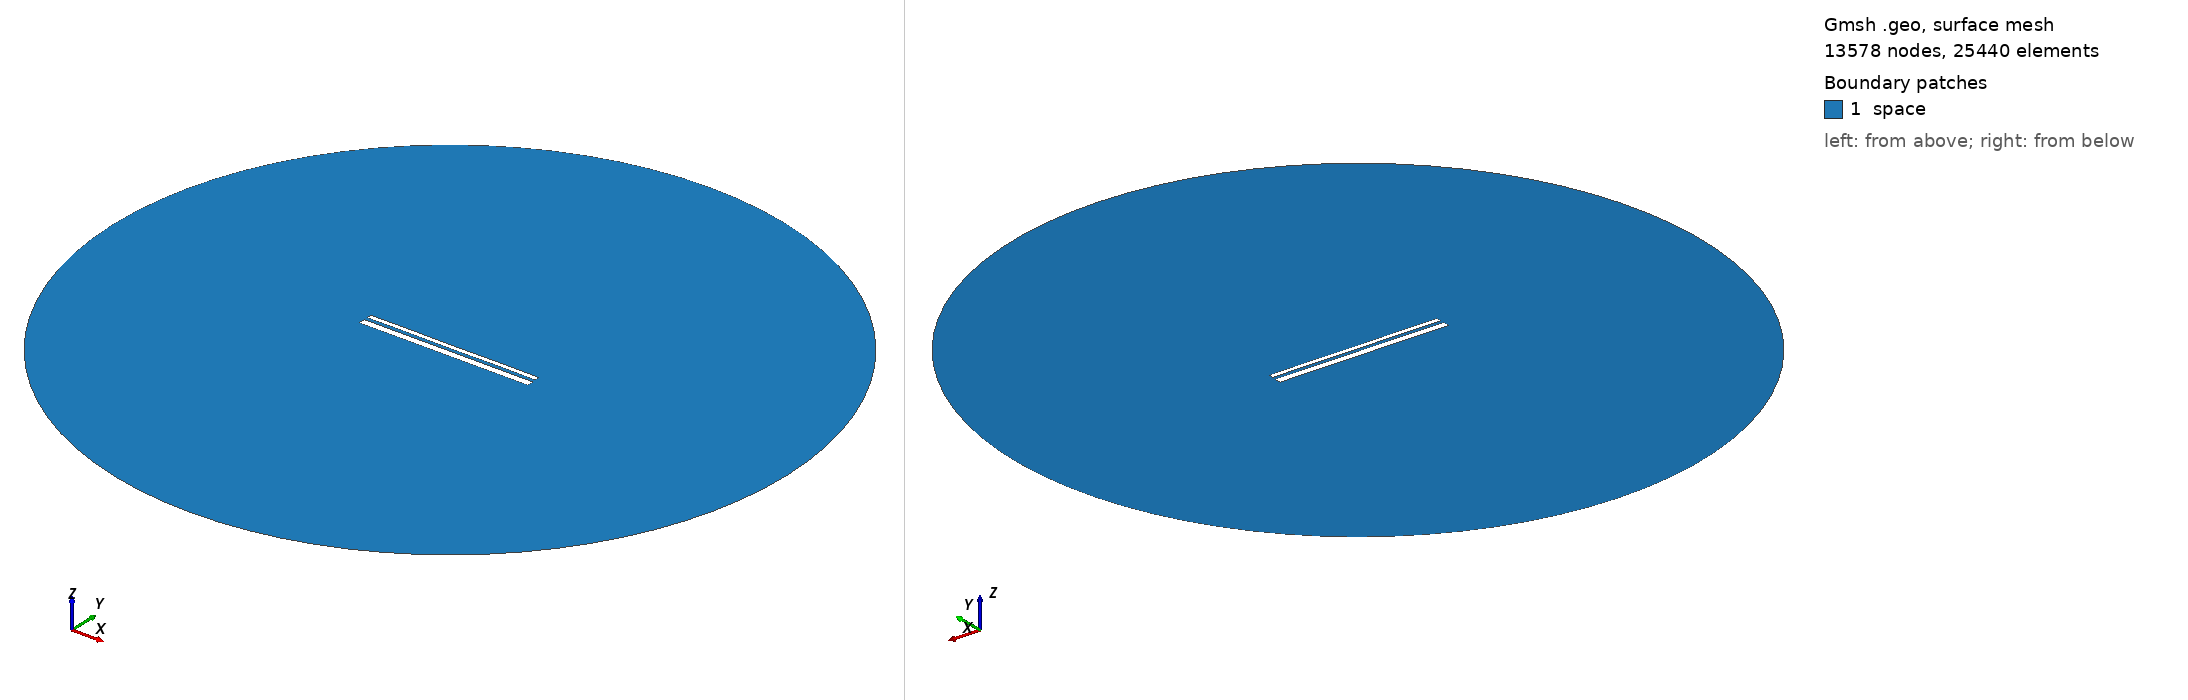

Gmsh geometry script, surface-meshed: 13578 nodes, 25440 surface elements. Boundary patches (legend numbers): 1 space. Left view from above one corner, right view from below the opposite corner. Legend entries are the model's physical surfaces. The drawing asked Gmsh for element sizes between 1% and 20% of the model's largest extent; the script's own settings can give other sizes.

=== 12814.geo (drawn) ===
//---------------------------------------
// Geometry kernel
//---------------------------------------

SetFactory("OpenCASCADE");



//---------------------------------------
// Parameters of the geometry
//---------------------------------------

// Overetch of the upper plate
overetch = 0.5;

// Distance between the plates
distance = 1.5;

// Discretization over the x axis (for the deformation)
nx = 50; 

// Length of the plate
L = 100 - overetch; 

// Number of modes
n = 4; 

// 1st mode coefficient
coeff(1) = 0.0;
beta(1) = 0.596864 * 3.1415926535 / L;

// 2nd mode coefficient
coeff(2) = 0.0;
beta(2) = 1.49418 * 3.1415926535 / L;

// 3rd mode coefficient
coeff(3) = 0.0;
beta(3) = 2.50025 * 3.1415926535 / L;

// 4th mode coefficient
coeff(4) = 0.07499999999999998;
beta(4) = 3.49999 * 3.1415926535 / L;



//---------------------------------------
// Upper plate (deformed rectangle)
//---------------------------------------

// Coordiantes of the upper plate
xmin = -50;
xmax = 50 - overetch;

// Height of the upper plate
yheight = 4 - 2 * overetch;

// Indexes of the points
UpperID[] = {};
LowerID[] = {};
LeftID[] = {};
RightID[] = {};

// Point index
p = 1;

// Horizontal edges
For i In {1:nx}
    x = xmin + (i-1)*(xmax - xmin)/(nx-1);

    y_bottom = distance / 2 + overetch;
    For j In {1:n}
        C = (Cosh(beta(j)*L) + Cos(beta(j)*L)) / (Sinh(beta(j)*L) + Sin(beta(j)*L));
        y_bottom  = y_bottom + coeff(j) * (Cosh(beta(j)*(x+50)) - Cos(beta(j)*(x+50)) - C * (Sinh(beta(j)*(x+50)) - Sin(beta(j)*(x+50))));
    EndFor

    y_top = y_bottom + yheight;

    Point(p) = {x, y_top, 0, 1.0};
    UpperID[i] = p;
    p = p + 1;

    Point(p) = {x, y_bottom, 0, 1.0};
    LowerID[i] = p;
    p = p + 1;
EndFor

// Create point lists
UpperPts[] = {}; LowerPts[] = {};
For i In {1:nx}
  UpperPts[] += {UpperID[i]};
  LowerPts[] += {LowerID[i]};
EndFor

// Build splines
Spline(1) = {UpperPts[]};
Spline(2) = {LowerPts[]};
Line(3) = {LowerPts[nx-1], UpperPts[nx-1]};
Line(4) = {LowerPts[0], UpperPts[0]};

// Build the plane surface
Curve Loop(1) = {2, 3, -1, -4};
Plane Surface(1) = {1};



//---------------------------------------
// Lower plate (rectangle)
//---------------------------------------

// Vertices
Point(1001) = {-50, -1, 0, 1.0};
Point(1002) = { 50, -1, 0, 1.0};
Point(1003) = { 50,  -5, 0, 1.0};
Point(1004) = {-50,  -5, 0, 1.0};

// Edges
Line(5) = {1001, 1002};
Line(6) = {1002, 1003};
Line(7) = {1003, 1004};
Line(8) = {1004, 1001};

// Plane surface
Line Loop(2) = {5, 6, 7, 8};
Plane Surface(2) = {2}; 



//---------------------------------------
// Outer (fictious) boundary
//---------------------------------------

// Points
Point(1005) = {0, 0, 0};       // Center
Point(1006) = {200, 0, 0};     // Start point
Point(1007) = {0, 200, 0};     // 90 degrees
Point(1008) = {-200, 0, 0};    // 180 degrees
Point(1009) = {0, -200, 0};    // 270 degrees

// Circle arcs (each needs start, center, end)
Circle(9) = {1006, 1005, 1007};
Circle(10) = {1007, 1005, 1008};
Circle(11) = {1008, 1005, 1009};
Circle(12) = {1009, 1005, 1006};

// Plane surface for the entire domain
Curve Loop(3) = {9, 10, 11, 12};
Surface(3) = {3};

// Subtract the plates from the whole domain to obtain the actual domain where we want to solve the equations
BooleanDifference{ Surface{3}; Delete; }{ Surface{1}; Surface{2}; Delete; }




//---------------------------------------
// Transfinite Lines/Curves
//---------------------------------------

// Set the number of points on the boundaries
r = 7;

// Plates
Transfinite Curve {1, 2} = 50*r Using Progression 1;
Transfinite Curve {3, 4} = 2*r Using Progression 1;
Transfinite Line {5, 7} = 50*r Using Progression 1;
Transfinite Line {6, 8} = 2*r Using Progression 1;

// Outer boundary
Transfinite Line {9, 10, 11, 12} = 20 Using Progression 1;



//---------------------------------------
// Physical groups
//---------------------------------------                

// Physical curves (boundaries)
Physical Line("force_segment", 10) = {2};
Physical Line("upper_plate", 11) = {1, 3, 4};
Physical Line("lower_plate", 12) = {5, 6, 7, 8};
Physical Line("boundary", 20) = {9, 10, 11, 12};

// Physical Surfaces
Physical Surface("space", 30) = {3};



//---------------------------------------
// 6. Generate the Mesh
//---------------------------------------

// 2D mesh generation
Mesh 2;
